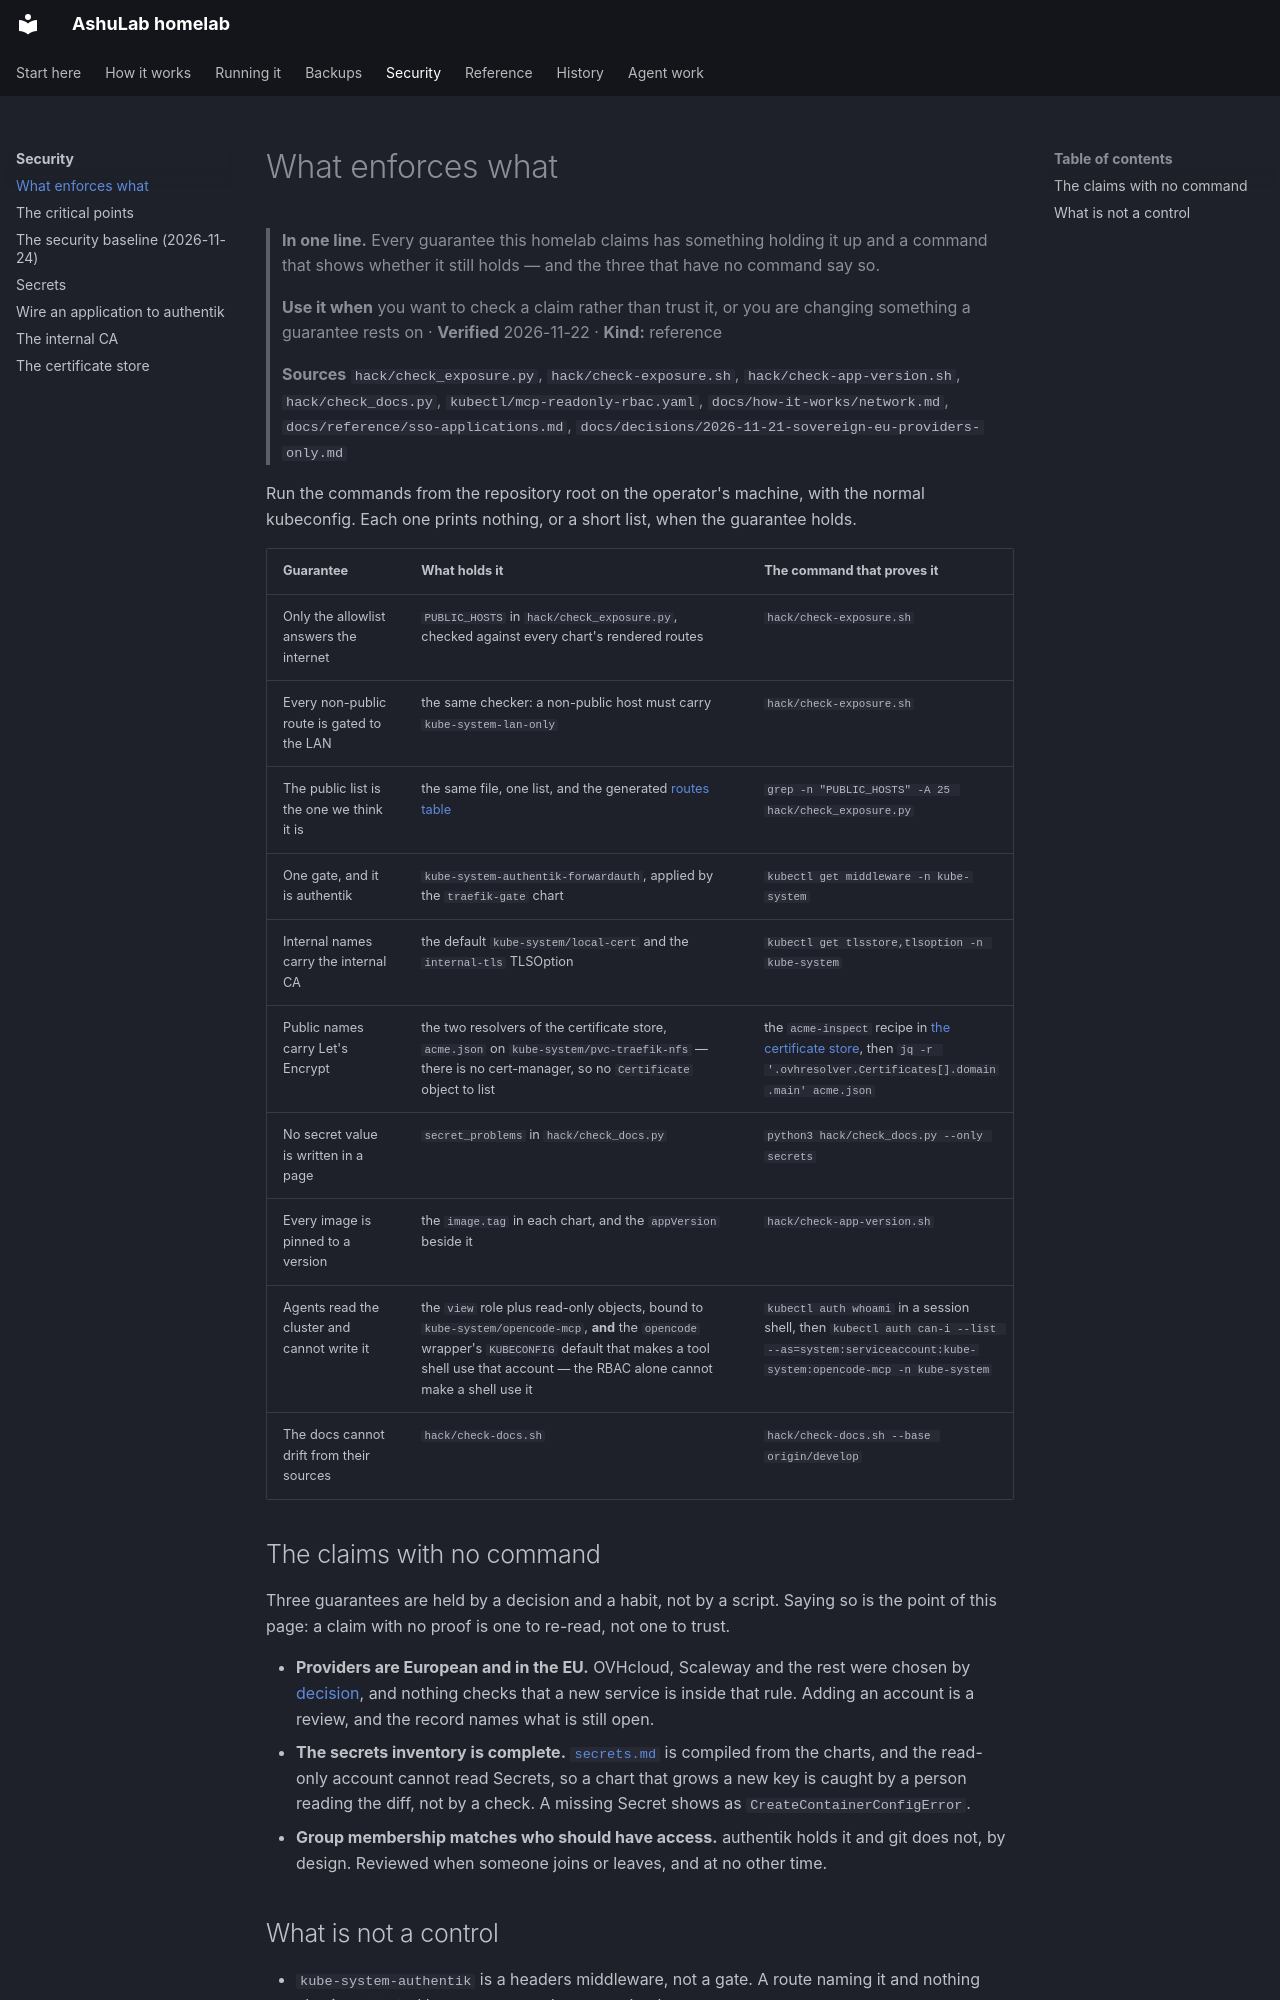

repository: vyrtualsynthese/homelab · page: security/enforcement/index.html · generator: mkdocs

# What enforces what

> **In one line.** Every guarantee this homelab claims has something holding it up and a command that
> shows whether it still holds — and the three that have no command say so.
>
> **Use it when** you want to check a claim rather than trust it, or you are changing something a
> guarantee rests on · **Verified** 2026-11-22 · **Kind:** reference
>
> **Sources** `hack/check_exposure.py`, `hack/check-exposure.sh`, `hack/check-app-version.sh`,
> `hack/check_docs.py`, `kubectl/mcp-readonly-rbac.yaml`, `docs/how-it-works/network.md`,
> `docs/reference/sso-applications.md`, `docs/decisions/2026-11-21-sovereign-eu-providers-only.md`

Run the commands from the repository root on the operator's machine, with the normal kubeconfig.
Each one prints nothing, or a short list, when the guarantee holds.

| Guarantee | What holds it | The command that proves it |
|---|---|---|
| Only the allowlist answers the internet | `PUBLIC_HOSTS` in `hack/check_exposure.py`, checked against every chart's rendered routes | `hack/check-exposure.sh` |
| Every non-public route is gated to the LAN | the same checker: a non-public host must carry `kube-system-lan-only` | `hack/check-exposure.sh` |
| The public list is the one we think it is | the same file, one list, and the generated [routes table](../reference/routes.md) | `grep -n "PUBLIC_HOSTS" -A 25 hack/check_exposure.py` |
| One gate, and it is authentik | `kube-system-authentik-forwardauth`, applied by the `traefik-gate` chart | `kubectl get middleware -n kube-system` |
| Internal names carry the internal CA | the default `kube-system/local-cert` and the `internal-tls` TLSOption | `kubectl get tlsstore,tlsoption -n kube-system` |
| Public names carry Let's Encrypt | the two resolvers of the certificate store, `acme.json` on `kube-system/pvc-traefik-nfs` — there is no cert-manager, so no `Certificate` object to list | the `acme-inspect` recipe in [the certificate store](../runbooks/acme-store.md), then `jq -r '.ovhresolver.Certificates[].domain.main' acme.json` |
| No secret value is written in a page | `secret_problems` in `hack/check_docs.py` | `python3 hack/check_docs.py --only secrets` |
| Every image is pinned to a version | the `image.tag` in each chart, and the `appVersion` beside it | `hack/check-app-version.sh` |
| Agents read the cluster and cannot write it | the `view` role plus read-only objects, bound to `kube-system/opencode-mcp`, **and** the `opencode` wrapper's `KUBECONFIG` default that makes a tool shell use that account — the RBAC alone cannot make a shell use it | `kubectl auth whoami` in a session shell, then `kubectl auth can-i --list --as=system:serviceaccount:kube-system:opencode-mcp -n kube-system` |
| The docs cannot drift from their sources | `hack/check-docs.sh` | `hack/check-docs.sh --base origin/develop` |

## The claims with no command

Three guarantees are held by a decision and a habit, not by a script. Saying so is the point of this
page: a claim with no proof is one to re-read, not one to trust.

- **Providers are European and in the EU.** OVHcloud, Scaleway and the rest were chosen by
  [decision](../decisions/2026-11-21-sovereign-eu-providers-only.md), and nothing checks that a new
  service is inside that rule. Adding an account is a review, and the record names what is still open.
- **The secrets inventory is complete.** [`secrets.md`](../secrets.md) is compiled from the charts,
  and the read-only account cannot read Secrets, so a chart that grows a new key is caught by a person
  reading the diff, not by a check. A missing Secret shows as `CreateContainerConfigError`.
- **Group membership matches who should have access.** authentik holds it and git does not, by design.
  Reviewed when someone joins or leaves, and at no other time.
